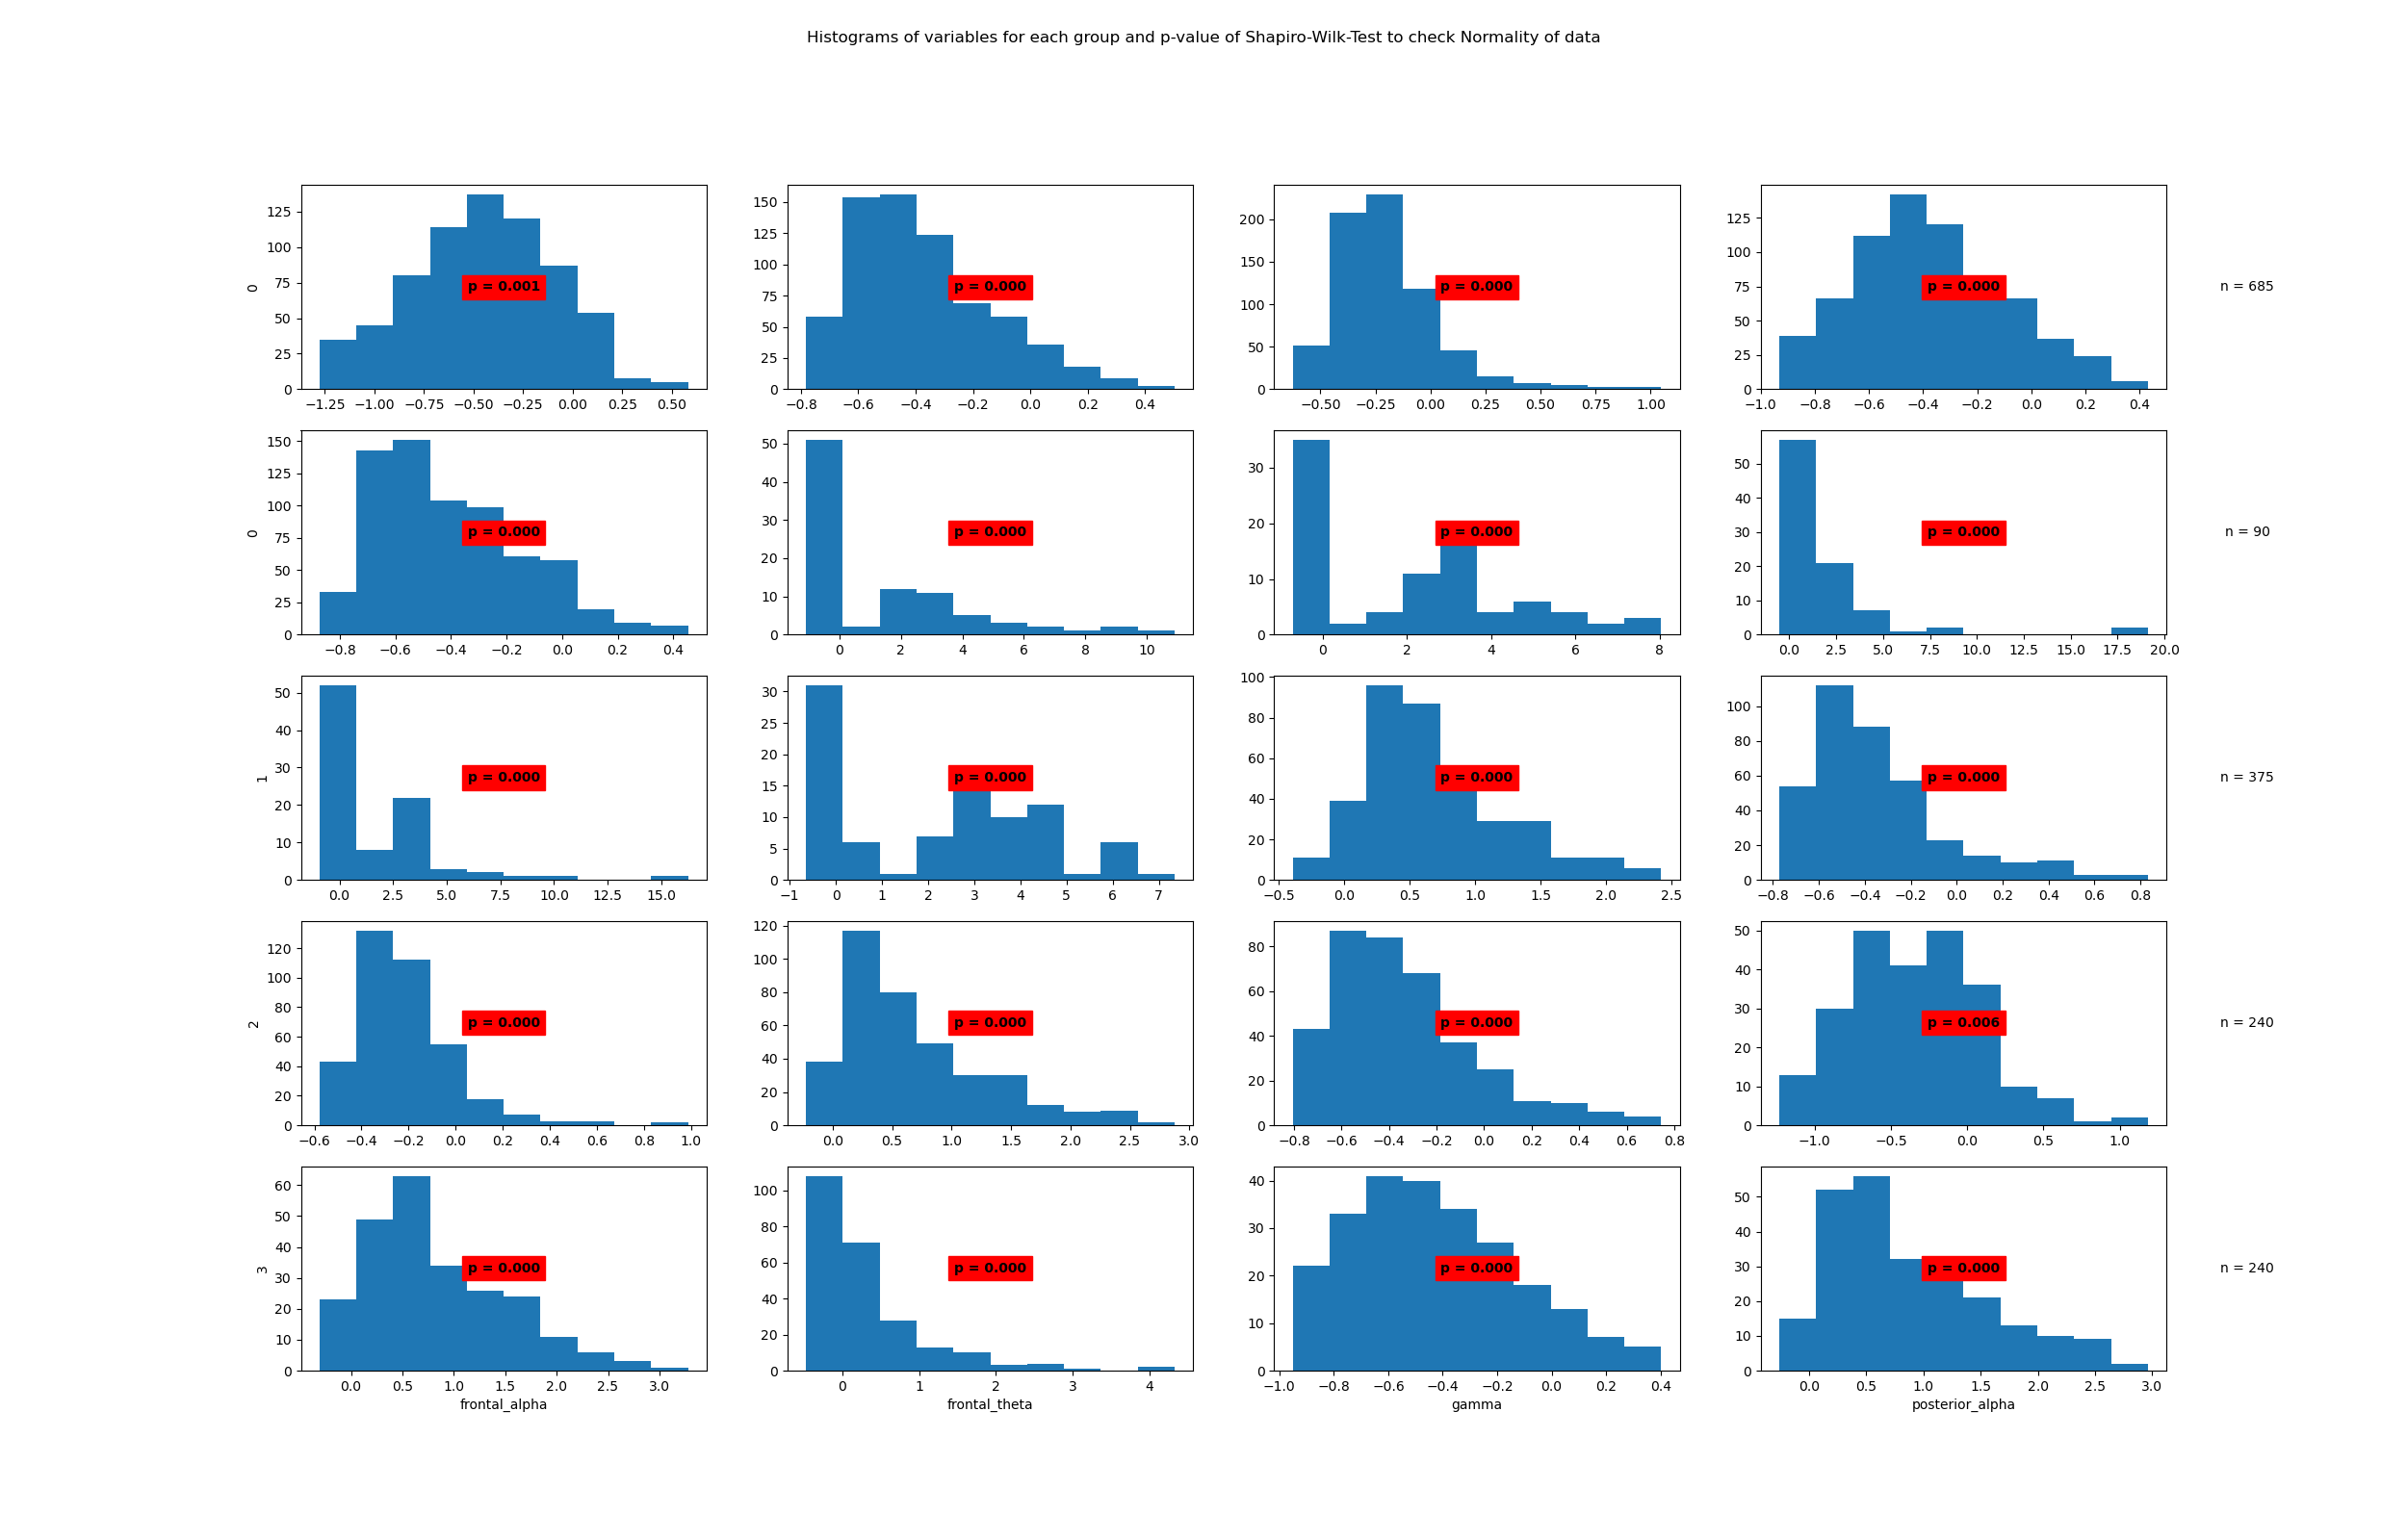

The data file committed next to this chart (first rows):
State	Variable	Statistic	Samples	p-value	Significance
0	beta	0.99	685	0.001	True
0	frontal_alpha	0.95	685	0.0	True
0	frontal_theta	0.89	685	0.0	True
0	gamma	0.98	685	0.0	True
0	posterior_alpha	0.95	685	0.0	True
1	beta	0.8	90	0.0	True
1	frontal_alpha	0.9	90	0.0	True
1	frontal_theta	0.61	90	0.0	True
1	gamma	0.71	90	0.0	True
1	posterior_alpha	0.9	90	0.0	True
2	beta	0.95	375	0.0	True
2	frontal_alpha	0.88	375	0.0	True
2	frontal_theta	0.89	375	0.0	True
2	gamma	0.9	375	0.0	True
2	posterior_alpha	0.92	375	0.0	True
3	beta	0.98	240	0.006	True
3	frontal_alpha	0.94	240	0.0	True
3	frontal_theta	0.76	240	0.0	True
3	gamma	0.97	240	0.0	True
3	posterior_alpha	0.93	240	0.0	True
